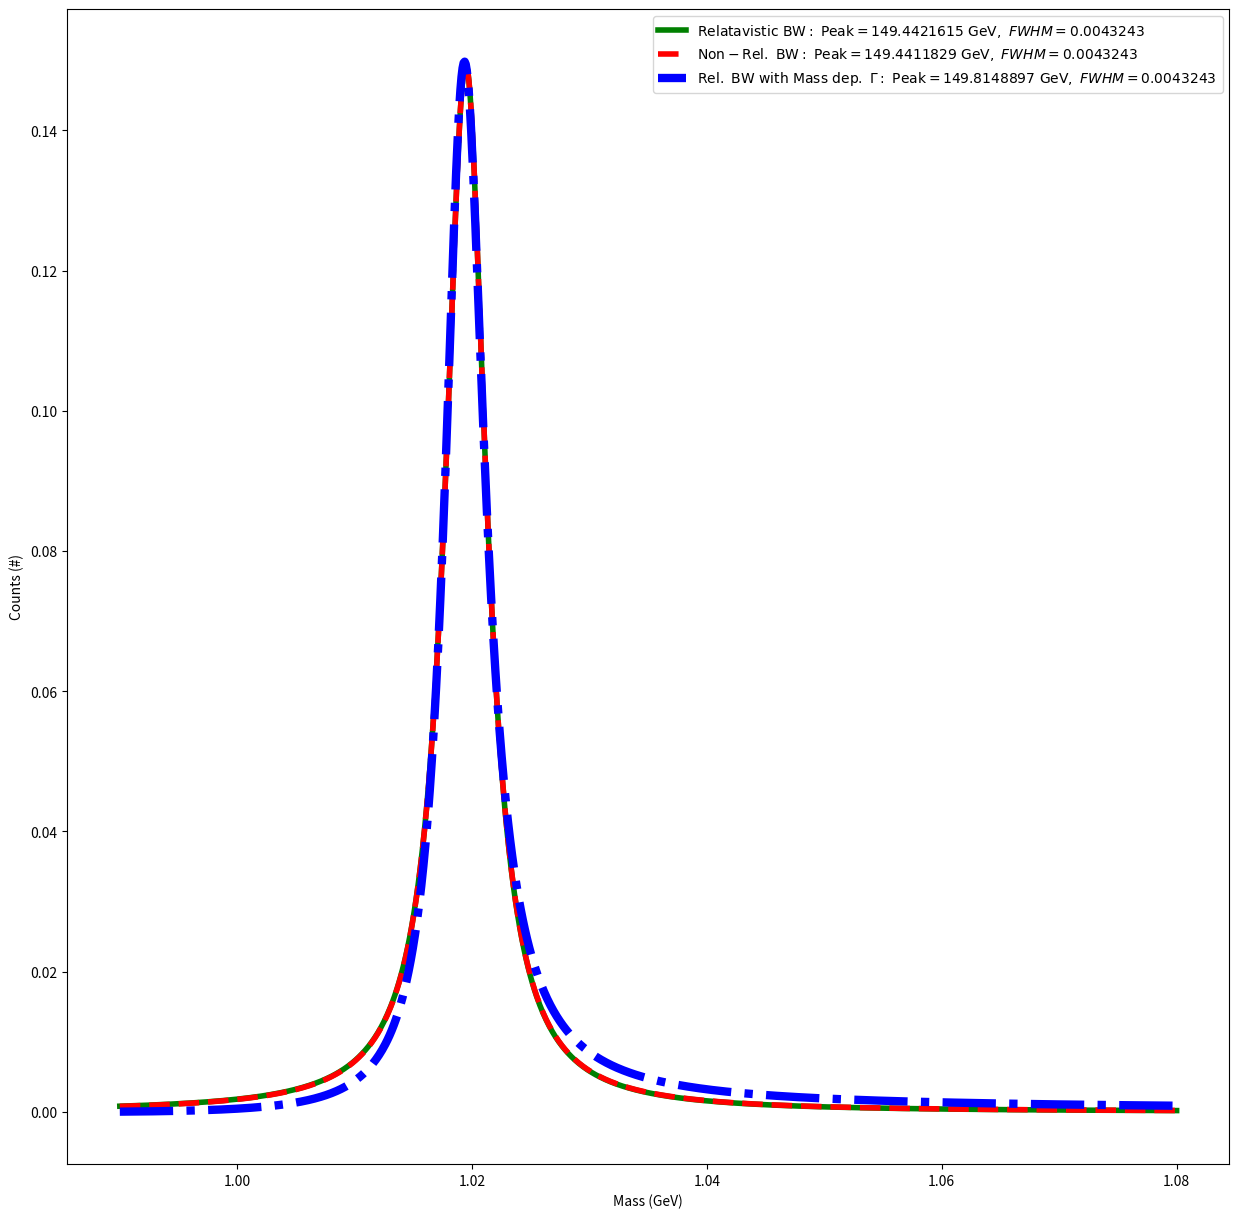

This chart was generated by the following Python code:
#!/usr/bin/env python
import numpy 
import numpy as np
import matplotlib.pyplot as plt
from scipy.interpolate import UnivariateSpline
from scipy.integrate import quad
from scipy.optimize import curve_fit

fig = plt.figure(num=None, figsize=(15, 15), dpi=200, facecolor='w', edgecolor='k')
num_bins = 1000

def myBW(Energy,Mass,Gamma):
    g = ((Mass**2.0 + Gamma**2.0)*Mass**2.0)**(1.0/2.0)
    k = (2.0 * 2.0**(1.0/2.0) * Mass * Gamma * g)/(np.pi * (Mass**(2.0)+g)**(1.0/2.0))
    return (k/((Energy**2.0-Mass**2.0)**2.0 + (Gamma*Mass)**2.0))

def BW_NonR(Energy,Mass,Gamma):
    return (((Gamma/(2.0*np.pi)))/((Energy-Mass)**2.0 + (Gamma/2.0)**2.0))
 
def myBW_2(Energy,Mass,Gamma_0):
    g = ((Mass**2.0 + Gamma_P(Energy,Gamma_0)**2.0)*Mass**2.0)**(1.0/2.0)
    k = (2.0 * 2.0**(1.0/2.0) * Mass * Gamma_P(Energy,Gamma_0) * g)/(np.pi * (Mass**(2.0)+g)**(1.0/2.0))
    return (k/((Energy**2.0-Mass**2.0)**2.0 + (Gamma_P(Energy,Gamma_0)*Mass)**2.0))

def Gamma_P(Energy,Gamma_0):
    m_k = 0.493677
    m_phi = 1.019461
    p = ((Energy**2.0/4.0)-m_k**2.0)**(1.0/2.0)
    p0 = ((m_phi**2.0/4.0)-m_k**2.0)**(1.0/2.0)
    return Gamma_0*(p/p0)**3.0

"""
My homemade algorithm for getting FWHM
Imporve it by chaning sigma to be dynamic to adapt to changing widths 

"""
def FWHM(x,y):
    temp = []
    max_2 = y.max()/2.0
    sigma = 2 #this needs to be dynamic so that it only gets two values
    #YMaxIndex = numpy.where(y == y.max())[0][0]

    for value in y:
        if value >= max_2-sigma and value <= max_2+sigma:
            temp.append(numpy.where(y == value)[0][0])
    temp = x[temp]
    return temp, (temp[-1] - temp[0])

def normalize(values):
    return values/num_bins

x = np.linspace(0.99, 1.08, num_bins)
y1 = myBW(x,1.019461,0.00426)
y2 = BW_NonR(x,1.019461,0.00426)
y3 = myBW_2(x,1.019461,0.00426)

temp, val_1 = FWHM(x,y1)
temp, val_2 = FWHM(x,y2)
temp, val_3 = FWHM(x,y3)


plt.plot(x,normalize(y1),'g-',lw=4,
    label=r'$\mathrm{Relatavistic \ BW:\ Peak=%.7f \ GeV,}\ FWHM=%.7f$' %(max(y1), val_1))

plt.plot(x,normalize(y2),'r--',lw=4,
    label=r'$\mathrm{Non-Rel. \ BW:\ Peak=%.7f \ GeV,}\ FWHM=%.7f$' %(max(y2), val_2))


plt.plot(x,normalize(y3),'b-.',lw=6,
    label=r'$\mathrm{Rel. \ BW \ with \ Mass \ dep. \ \Gamma:\ Peak=%.7f \ GeV,}\ FWHM=%.7f$' %(max(y3), val_3))

"""
plt.plot(
    [ temp[0] , temp[-1]  ],
    [ normalize(y1)[numpy.where(x == temp[0])[0][0]], normalize(y1)[numpy.where(x == temp[-1])[0][0]] ],
    'g', lw=2
    )

plt.plot(
    [ temp[0] , temp[-1]  ],
    [ normalize(y2)[numpy.where(x == temp[0])[0][0]], normalize(y2)[numpy.where(x == temp[-1])[0][0]] ],
    'r', lw=2
    )

plt.plot(
    [ temp[0] , temp[-1]  ],
    [ normalize(y3)[numpy.where(x == temp[0])[0][0]], normalize(y3)[numpy.where(x == temp[-1])[0][0]] ],
    'b', lw=2
    )
"""
plt.xlabel(r'Mass (GeV)')
plt.ylabel(r'Counts (#)')
plt.legend()

#plt.show()
fig.savefig('Problem_1.pdf')